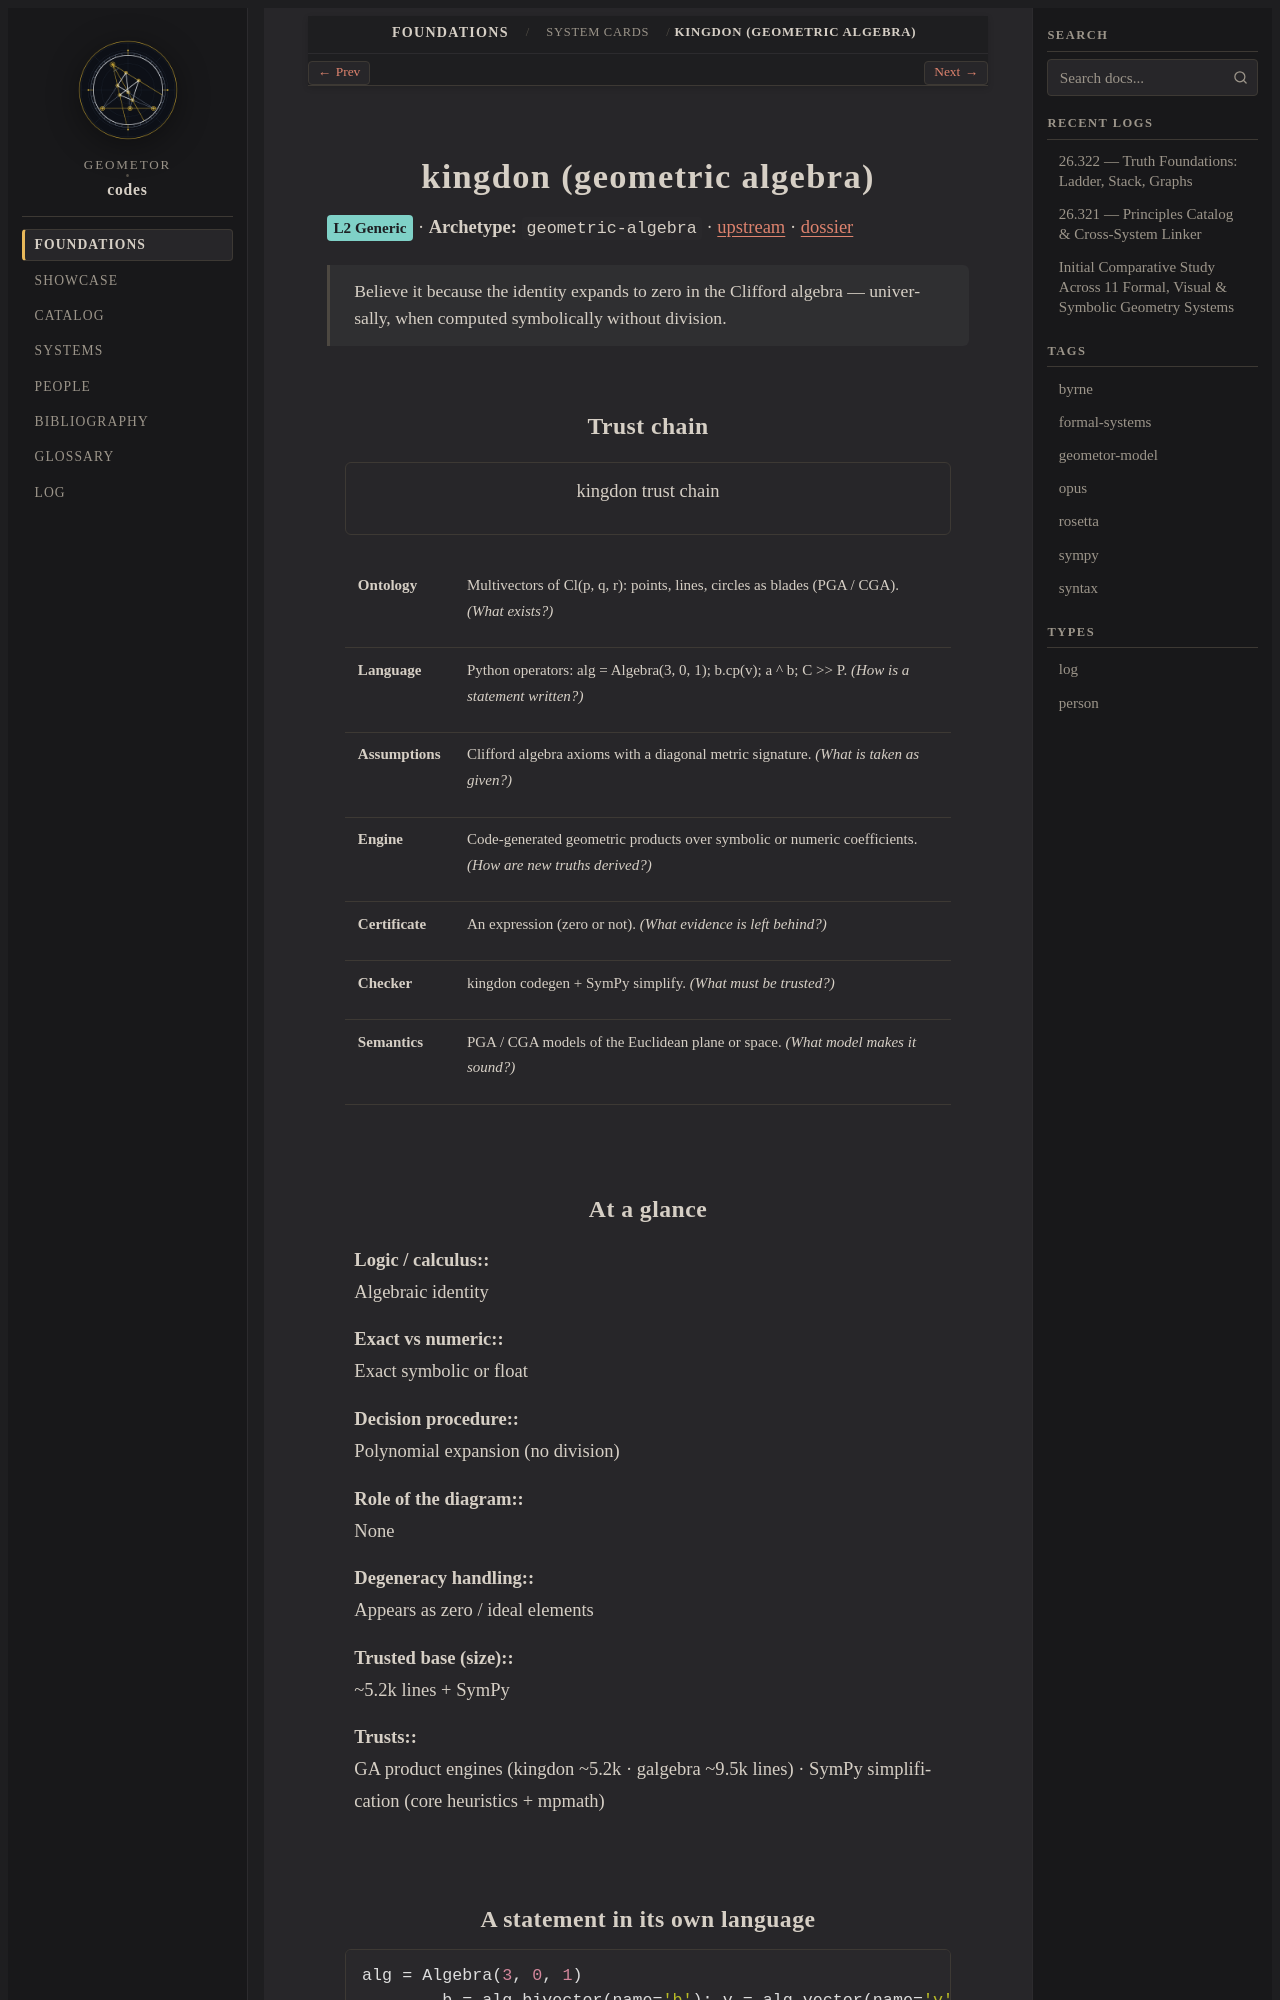

repository: geometor/codes · page: foundations/cards/kingdon.html · generator: sphinx

.. role:: raw-html(raw)
   :format: html

.. _card-kingdon:

kingdon (geometric algebra)
===========================

:raw-html:`<span class="codes-status" style="background:#7fd1c7">L2 Generic</span>` · **Archetype:** ``geometric-algebra`` · `upstream <https://github.com/tBuLi/kingdon>`__ · :doc:`dossier </systems/pga-cga>`

.. epigraph::

   Believe it because the identity expands to zero in the Clifford algebra — universally, when computed symbolically without division.
